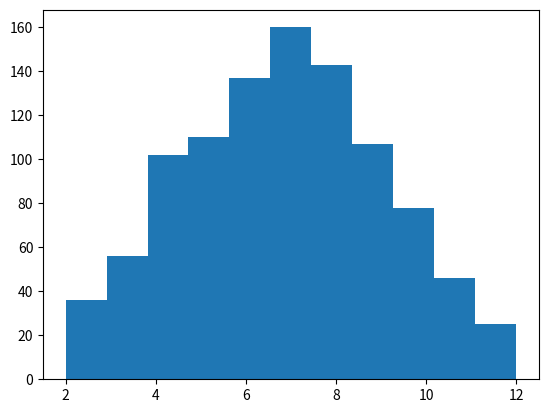

Write Python code to recreate this figure. (Note: this script raises an exception after producing the figure.)
%matplotlib inline
import matplotlib.pyplot as plt
import random

def generate_values(n):
    values = []
    for i in range(n):
        x = random.randint(1, 6) + random.randint(1, 6)
        values.append(x)
    return values

def norm_minmax(values):
    min_x = min(values)
    max_x = max(values)

    values_norm = []
    for x in values:
        x_norm = (x - min_x) / (max_x - min_x)
        values_norm.append(x_norm)
    return values_norm

values = generate_values(1000)

plt.clf()  # this is needed to clear the current figure (prevents multiple labels)
plt.hist(values, bins=11, normed=1, facecolor='green')
plt.show()

# TODO

# TODO